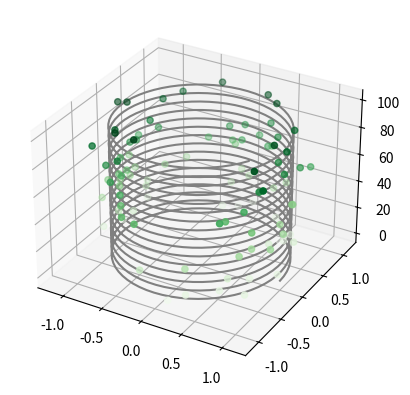

Recreate this plot in Python.
# -*- coding: utf-8 -*-
"""
Created on Sat Apr 11 20:14:40 2020

[redacted]
"""

from mpl_toolkits import mplot3d


import numpy as np
import matplotlib.pyplot as plt

fig = plt.figure()
ax = plt.axes(projection='3d')

t = np.linspace(0,100,1000)
a = 1
b = 1

x = a * np.cos(t)
y = a * np.sin(t)
z = b * t

ax.plot3D(x,y,z,'gray')

tdata = 100 * np.random.random(100)

xdata = a * np.cos(tdata) + 0.1 * np.random.randn(100)
ydata = a * np.sin(tdata) + 0.1 * np.random.randn(100)
zdata = b * tdata + 0.1 * np.random.randn(100)

ax.scatter3D(xdata, ydata, zdata, c=zdata, cmap='Greens');